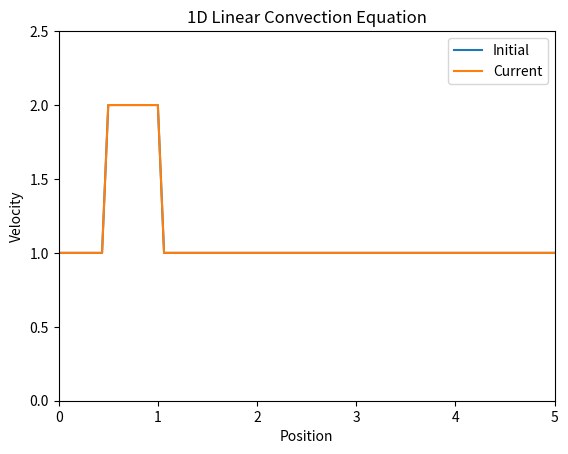

Write the Python code that produced this figure. (Note: this script raises an exception after producing the figure.)
import matplotlib.pyplot as plt
import numpy as np
from matplotlib.animation import FuncAnimation, PillowWriter

# Declaring variables
l = 5            # Length of the domain
nx = 81          # Number of spatial grid points
dx = l / (nx - 1)  # Distance between each spatial grid point
nt = 200         # Number of time steps
c = 1            # Convection speed
disturbance_amplitude = 2  # Amplitude of the initial disturbance

sigma = 0.2
dt = sigma * dx / c  # Time step size

# Initial condition: u is 1 everywhere except between 0.5 and 1 where u is disturbance_amplitude
u = np.ones(nx)
u[int(0.5 / dx) : int(1 / dx + 1)] = disturbance_amplitude
initial_u = u.copy()
un = np.ones(nx)

# Setting up the figure and axis
fig, ax = plt.subplots()
x = np.linspace(0, l, nx)
(line1,) = ax.plot(x, initial_u, label="Initial")
(line2,) = ax.plot(x, u, label="Current")
ax.set_title("1D Linear Convection Equation")
ax.set_xlabel("Position")
ax.set_ylabel("Velocity")
ax.set_xlim(0, l)
ax.set_ylim(0, 2.5)
ax.legend()

# Update function for animation
def update(frame):
    global u, un
    un = u.copy()
    u[1:nx] = un[1:nx] - c * (dt / dx) * (un[1:nx] - un[0:nx-1])
    line2.set_ydata(u)
    ax.set_title(f'1D Linear Convection Equation (Frame {frame})')
    return (line2,)

# Creating the animation
ani = FuncAnimation(fig, update, frames=nt)
writer = PillowWriter(fps=20)
ani.save("./outputs/1D_Convection.gif", writer=writer)
plt.show()